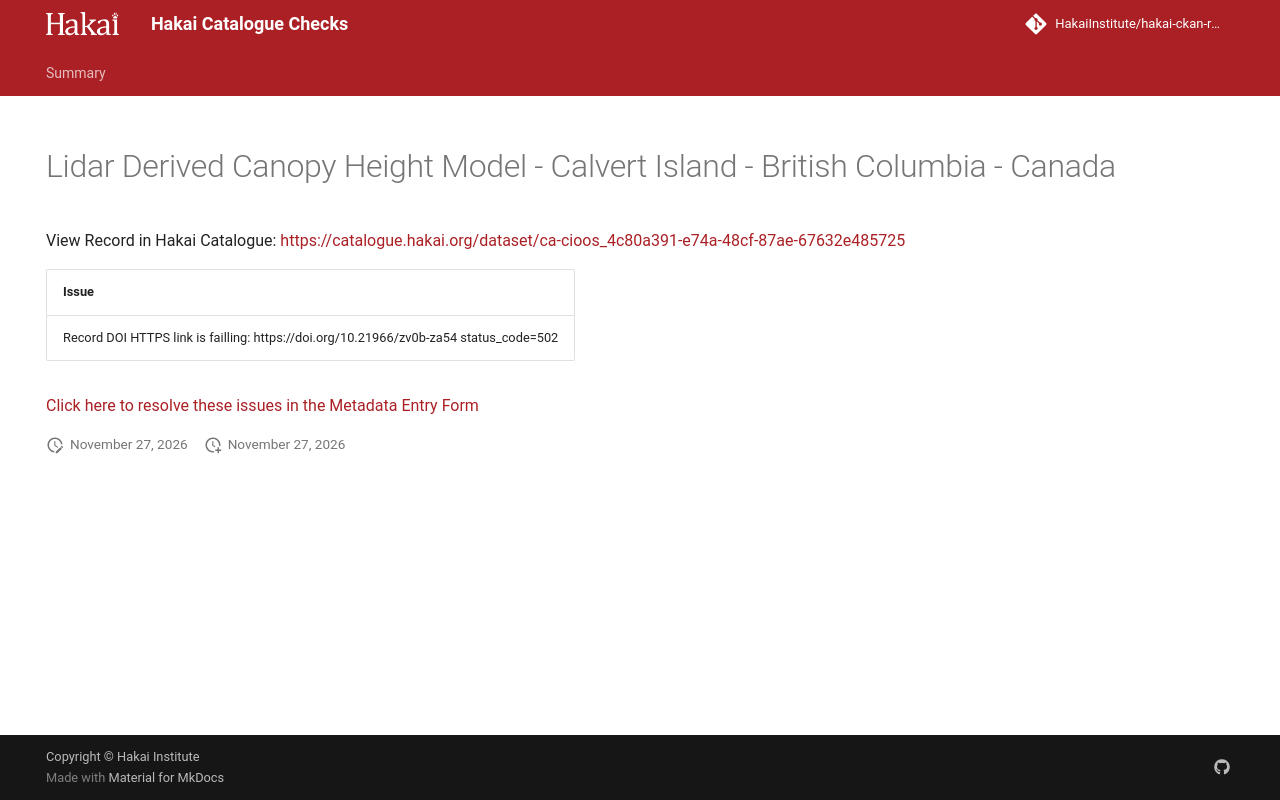

repository: HakaiInstitute/hakai-ckan-records-checks · page: main/records/a7a3cb32-66ff-4dcb-b05a-2c71511bd115/index.html · generator: mkdocs

---
title: Lidar Derived Canopy Height Model - Calvert Island - British Columbia - Canada
hide:
  - navigation
  - toc
---

# Lidar Derived Canopy Height Model - Calvert Island - British Columbia - Canada

View Record in Hakai Catalogue: <a href="https://catalogue.hakai.org/dataset/ca-cioos_4c80a391-e74a-48cf-87ae-67632e485725" target="_blank">https://catalogue.hakai.org/dataset/ca-cioos_4c80a391-e74a-48cf-87ae-67632e485725</a>

| Issue                                                                                 |
|:--------------------------------------------------------------------------------------|
| Record DOI HTTPS link is failling: https://doi.org/10.21966/zv0b-za54 status_code=502 |


<a href="https://hakaiinstitute.github.io/hakai-metadata-entry-form#/en/hakai/qbqh6DF00XZq8MOpQ3kKkI9GUv43/-MXZNRlc4QTNraFNTcjU" target="_blank">Click here to resolve these issues in the Metadata Entry Form</a>


<script>
   document.addEventListener("DOMContentLoaded", function() {
    var map = L.map('map').setView([51.505, -125.09], 5);
    L.tileLayer('https://tile.openstreetmap.org/{z}/{x}/{y}.png', {
        maxZoom: 19,
        attribution: '&copy; <a href="http://www.openstreetmap.org/copyright">OpenStreetMap</a>'
    }).addTo(map);
    var geojsonFeature = {
        "type": "Feature",
        "properties": {
            "name" : "Lidar Derived Canopy Height Model - Calvert Island - British Columbia - Canada"
        },
        "geometry": {'type': 'Polygon', 'coordinates': [[[-128.309326171875, 51.41633810640042], [-127.803955078125, 51.41633810640042], [-127.803955078125, 51.97472977494965], [-128.309326171875, 51.97472977494965], [-128.309326171875, 51.41633810640042]]]}
    }
    L.geoJSON(geojsonFeature).addTo(map);
   })
</script>
